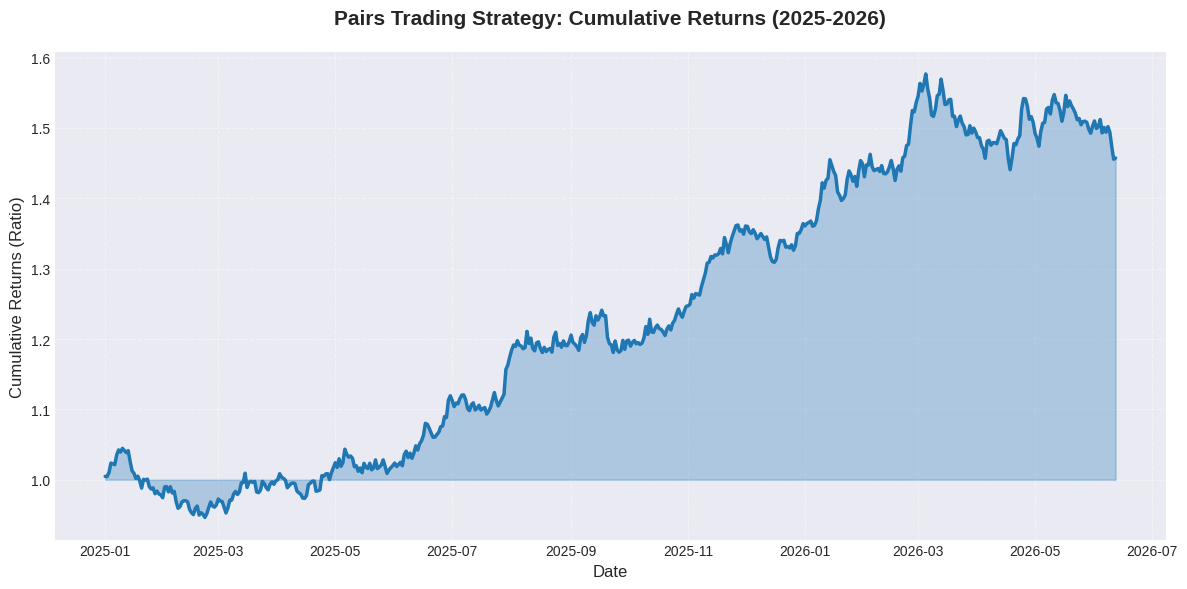
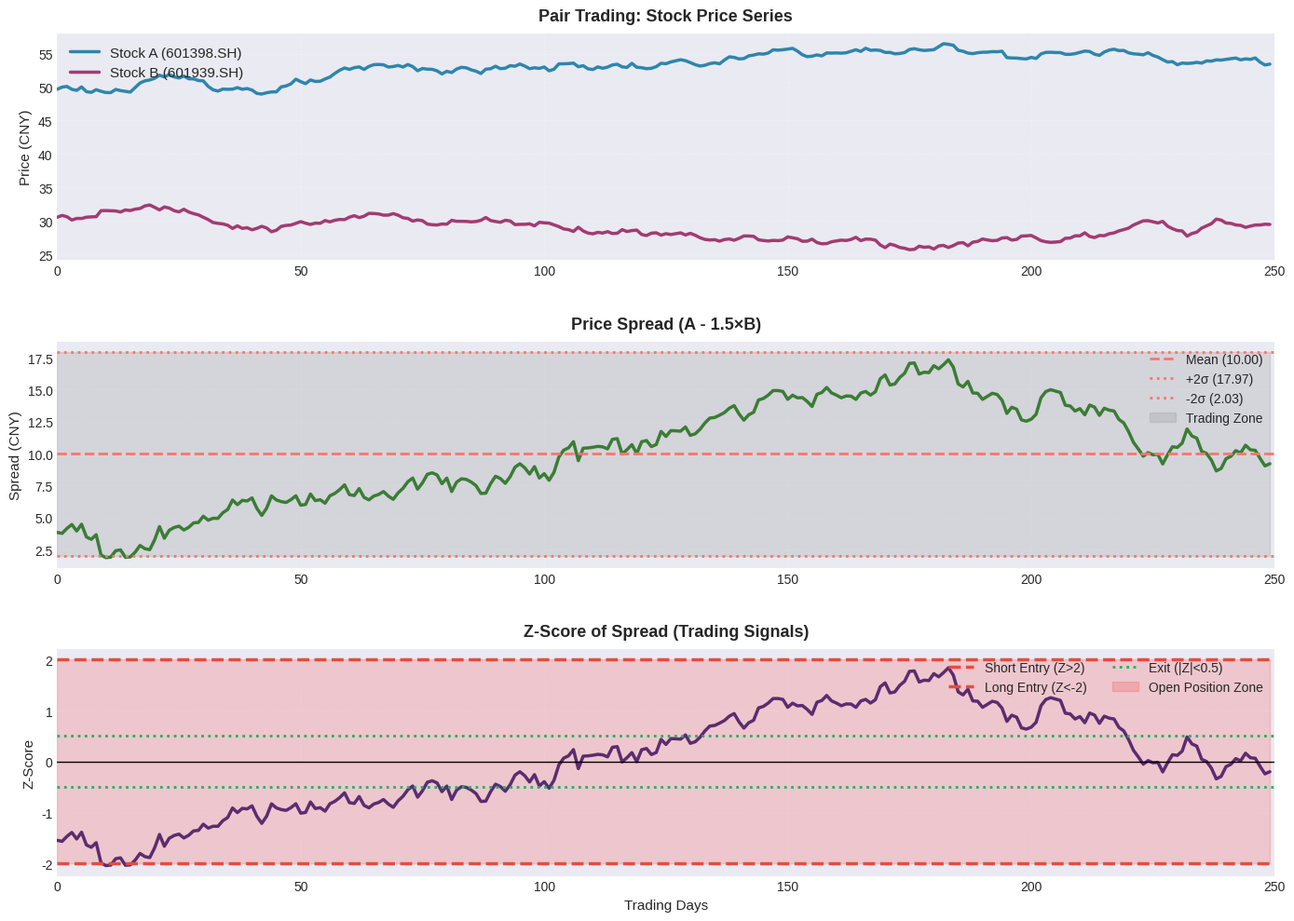

The matplotlib source for these figures, in order:
import matplotlib.pyplot as plt
import numpy as np
import pandas as pd

# Set style
plt.style.use('seaborn-v0_8-darkgrid')

# 图1: 配对交易权益曲线示例
np.random.seed(42)
dates = pd.date_range('2025-01-01', '2026-06-12', freq='D')
returns = np.random.normal(0.0008, 0.008, len(dates))
cumulative = (1 + pd.Series(returns, index=dates)).cumprod()

plt.figure(figsize=(12, 6))
plt.plot(cumulative.index, cumulative.values, linewidth=2.5, color='#1f77b4')
plt.fill_between(cumulative.index, 1, cumulative.values, alpha=0.3, color='#1f77b4')
plt.title('Pairs Trading Strategy: Cumulative Returns (2025-2026)', fontsize=15, fontweight='bold', pad=20)
plt.xlabel('Date', fontsize=12)
plt.ylabel('Cumulative Returns (Ratio)', fontsize=12)
plt.grid(True, alpha=0.4, linestyle='--')
plt.tight_layout()
plt.savefig('equity_curve.png', dpi=300, bbox_inches='tight')
plt.close()

print("Image 1: equity_curve.png generated")

# 图2: 配对交易原理示意图（价差均值回归）
plt.figure(figsize=(14, 10))

# 生成两个协整股票价格
n = 250
t = np.arange(n)
np.random.seed(123)
stock_a = 50 + 0.02 * t + np.cumsum(np.random.normal(0, 0.3, n))
stock_b = 30 + 0.015 * t + np.cumsum(np.random.normal(0, 0.3, n))
spread = stock_a - 1.5 * stock_b
mean_spread = spread.mean()
std_spread = spread.std()
z_score = (spread - mean_spread) / std_spread

# 子图1: 股票价格
plt.subplot(3, 1, 1)
plt.plot(t, stock_a, label='Stock A (601398.SH)', linewidth=2.5, color='#2E86AB')
plt.plot(t, stock_b, label='Stock B (601939.SH)', linewidth=2.5, color='#A23B72')
plt.legend(loc='upper left', fontsize=11)
plt.title('Pair Trading: Stock Price Series', fontsize=13, fontweight='bold', pad=10)
plt.ylabel('Price (CNY)', fontsize=11)
plt.grid(True, alpha=0.3, linestyle=':')
plt.xlim(0, n)

# 子图2: 价差及交易区间
plt.subplot(3, 1, 2)
plt.plot(t, spread, linewidth=2.5, color='#3A7D34')
plt.axhline(y=mean_spread, color='#F7766B', linestyle='--', linewidth=2, label=f'Mean ({mean_spread:.2f})')
plt.axhline(y=mean_spread + 2*std_spread, color='#F7766B', linestyle=':', linewidth=2, label=f'+2σ ({mean_spread + 2*std_spread:.2f})')
plt.axhline(y=mean_spread - 2*std_spread, color='#F7766B', linestyle=':', linewidth=2, label=f'-2σ ({mean_spread - 2*std_spread:.2f})')
plt.fill_between(t, mean_spread - 2*std_spread, mean_spread + 2*std_spread, alpha=0.2, color='gray', label='Trading Zone')
plt.title('Price Spread (A - 1.5×B)', fontsize=13, fontweight='bold', pad=10)
plt.ylabel('Spread (CNY)', fontsize=11)
plt.legend(fontsize=10, loc='upper right')
plt.grid(True, alpha=0.3, linestyle=':')
plt.xlim(0, n)

# 子图3: Z-Score及交易信号
plt.subplot(3, 1, 3)
plt.plot(t, z_score, linewidth=2.5, color='#5B2C6F')
plt.axhline(y=0, color='black', linestyle='-', linewidth=1)
plt.axhline(y=2, color='#E74C3C', linestyle='--', linewidth=2.5, label='Short Entry (Z>2)')
plt.axhline(y=-2, color='#E74C3C', linestyle='--', linewidth=2.5, label='Long Entry (Z<-2)')
plt.axhline(y=0.5, color='#27AE60', linestyle=':', linewidth=2, label='Exit (|Z|<0.5)')
plt.axhline(y=-0.5, color='#27AE60', linestyle=':', linewidth=2)
plt.fill_between(t, -2, 2, alpha=0.15, color='red', label='Open Position Zone')
plt.title('Z-Score of Spread (Trading Signals)', fontsize=13, fontweight='bold', pad=10)
plt.xlabel('Trading Days', fontsize=11)
plt.ylabel('Z-Score', fontsize=11)
plt.legend(fontsize=10, loc='upper right', ncol=2)
plt.grid(True, alpha=0.3, linestyle=':')
plt.xlim(0, n)

plt.tight_layout(h_pad=3.0)
plt.savefig('pairs_trading_diagram.png', dpi=300, bbox_inches='tight')
plt.close()

print("Image 2: pairs_trading_diagram.png generated")
print("All images generated successfully!")
